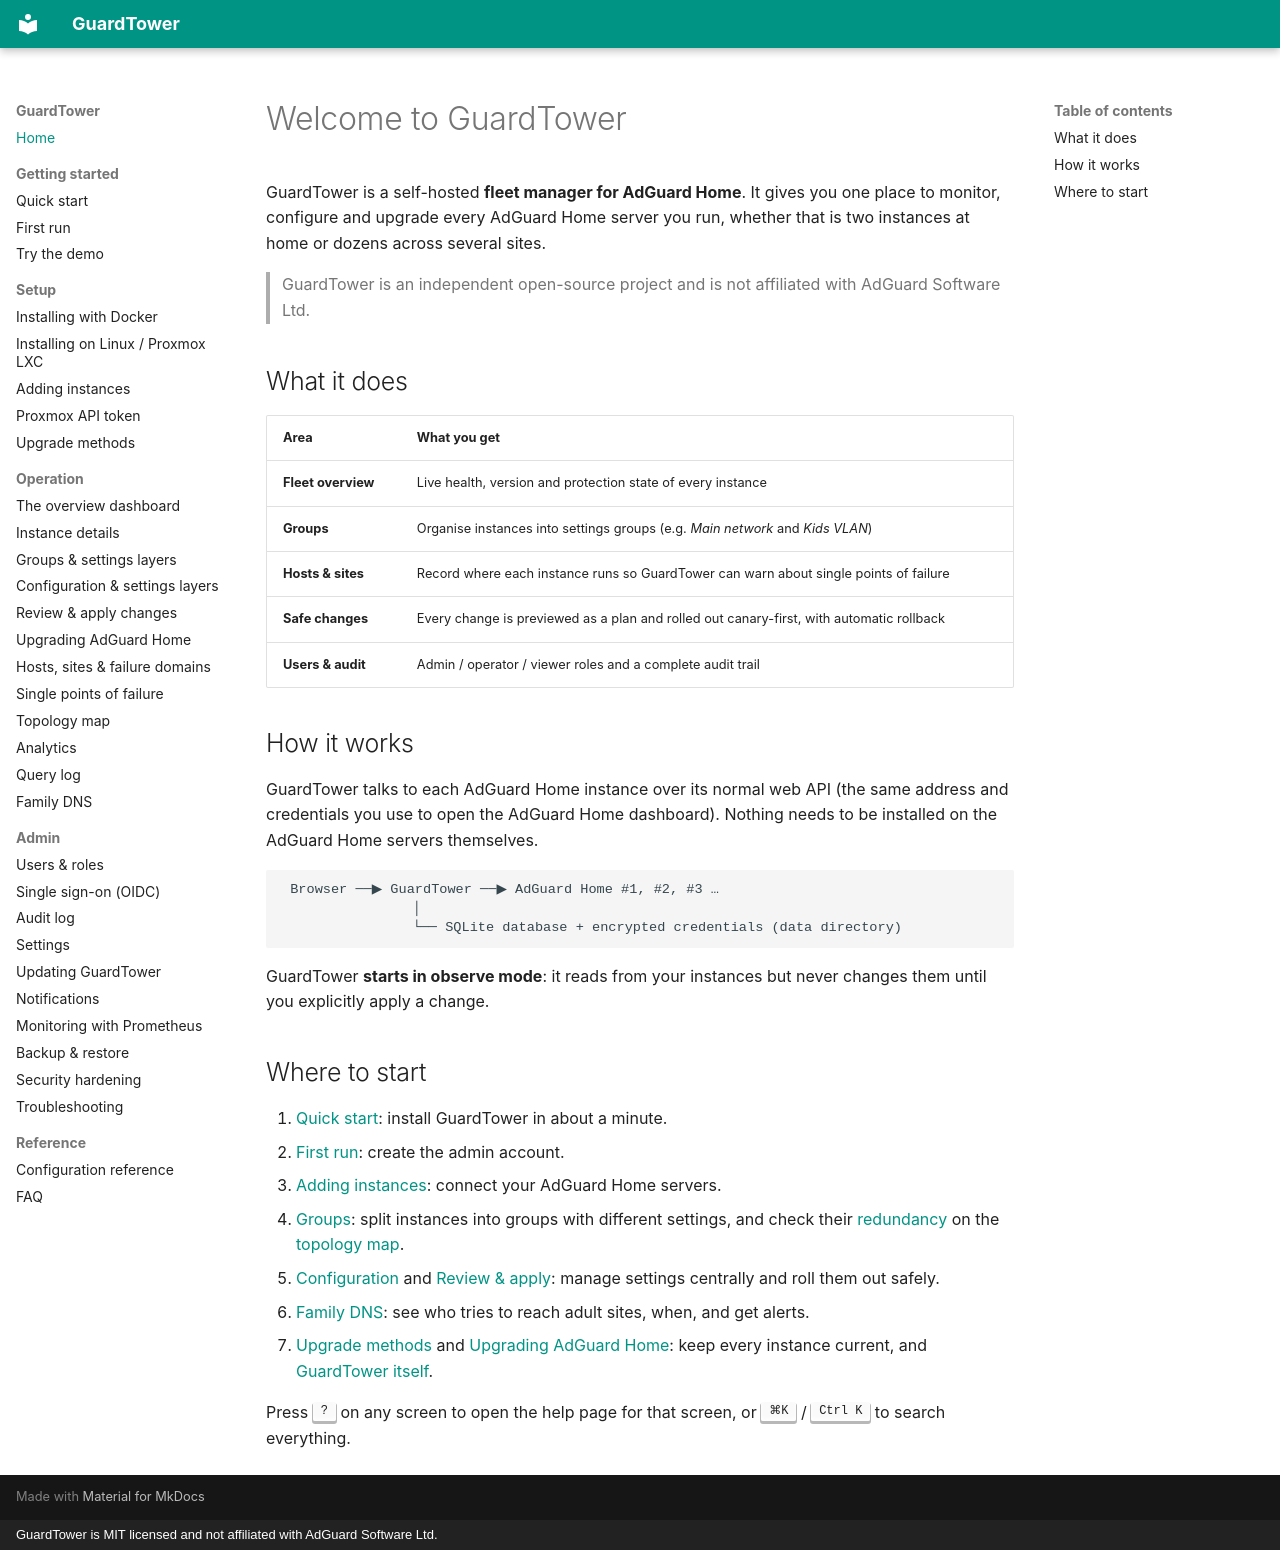

repository: hurseyc/GuardTower · page: index.html · generator: mkdocs · copyright: GuardTower is MIT licensed and not affiliated with AdGuard Software Ltd.

---
title: Welcome to GuardTower
section: Getting started
order: 0
summary: What GuardTower is, how it works, and where to start.
---

# Welcome to GuardTower

GuardTower is a self-hosted **fleet manager for AdGuard Home**. It gives you one place to monitor, configure and upgrade every AdGuard Home server you run, whether that is two instances at home or dozens across several sites.

> GuardTower is an independent open-source project and is not affiliated with AdGuard Software Ltd.

## What it does

| Area | What you get |
|---|---|
| **Fleet overview** | Live health, version and protection state of every instance |
| **Groups** | Organise instances into settings groups (e.g. *Main network* and *Kids VLAN*) |
| **Hosts & sites** | Record where each instance runs so GuardTower can warn about single points of failure |
| **Safe changes** | Every change is previewed as a plan and rolled out canary-first, with automatic rollback |
| **Users & audit** | Admin / operator / viewer roles and a complete audit trail |

## How it works

GuardTower talks to each AdGuard Home instance over its normal web API (the same address and credentials you use to open the AdGuard Home dashboard). Nothing needs to be installed on the AdGuard Home servers themselves.

```
 Browser ──▶ GuardTower ──▶ AdGuard Home #1, #2, #3 …
                │
                └── SQLite database + encrypted credentials (data directory)
```

GuardTower **starts in observe mode**: it reads from your instances but never changes them until you explicitly apply a change.

## Where to start

1. [Quick start](getting-started/quickstart.md): install GuardTower in about a minute.
2. [First run](getting-started/first-run.md): create the admin account.
3. [Adding instances](setup/adding-instances.md): connect your AdGuard Home servers.
4. [Groups](operation/groups.md): split instances into groups with different settings, and check their [redundancy](operation/resilience.md) on the [topology map](operation/topology.md).
5. [Configuration](operation/configuration.md) and [Review & apply](operation/changes.md): manage settings centrally and roll them out safely.
6. [Family DNS](operation/family.md): see who tries to reach adult sites, when, and get alerts.
7. [Upgrade methods](setup/upgrade-methods.md) and [Upgrading AdGuard Home](operation/upgrades.md): keep every instance current, and [GuardTower itself](admin/updating.md).

Press <kbd>?</kbd> on any screen to open the help page for that screen, or <kbd>⌘K</kbd> / <kbd>Ctrl K</kbd> to search everything.
